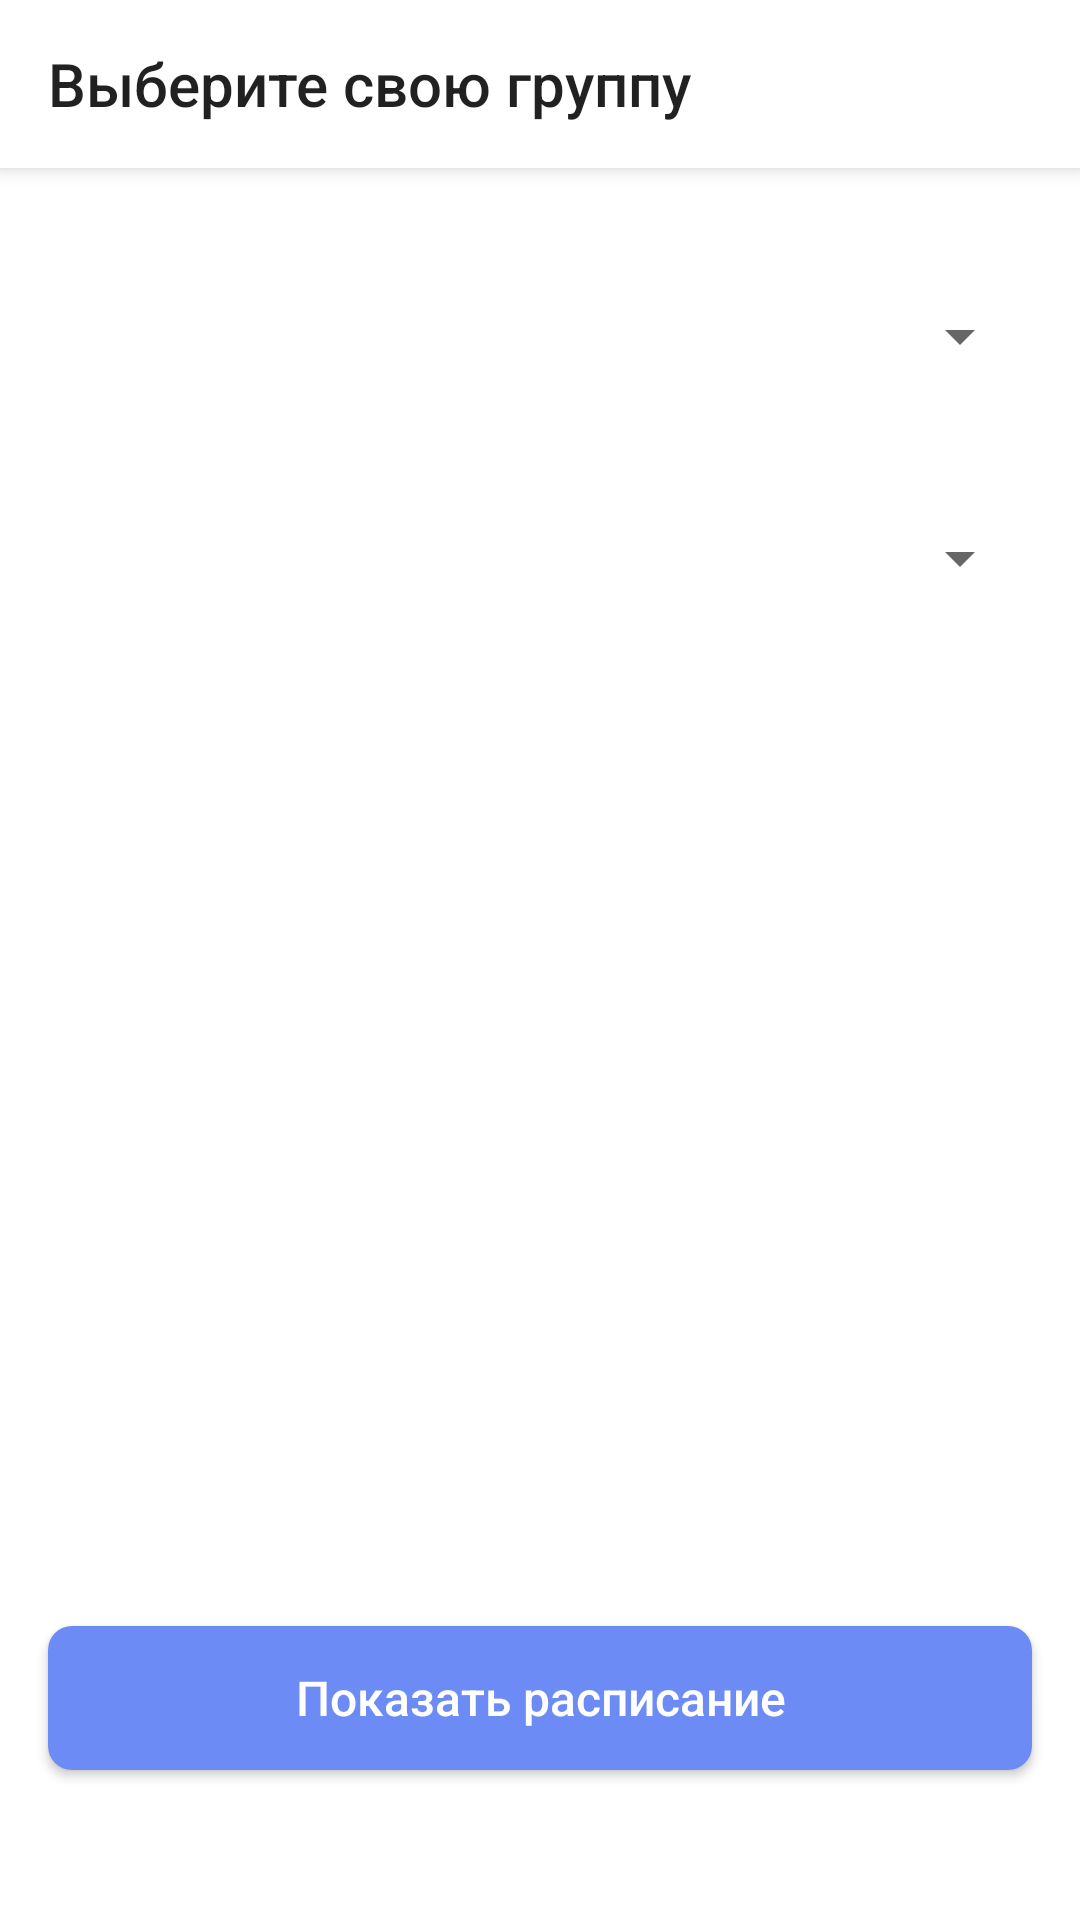

Produce the Android XML layout that renders to this screen, including the resource entries it uses.
<!-- AndroidManifest.xml: application theme AppTheme -->
<!-- res/layout/fragment_choose_group.xml -->
<?xml version="1.0" encoding="utf-8"?>
<RelativeLayout
    xmlns:android="http://schemas.android.com/apk/res/android"
    android:layout_width="match_parent"
    android:layout_height="match_parent"
    xmlns:tools="http://schemas.android.com/tools"
    xmlns:app="http://schemas.android.com/apk/res-auto"
    android:background="@color/white">

    <androidx.appcompat.widget.Toolbar
        android:id="@+id/toolbar"
        android:layout_width="match_parent"
        android:layout_height="?actionBarSize"
        android:background="@color/white"
        app:title="@string/choose_group"
        android:elevation="4dp"/>

    <Spinner
        android:id="@+id/sp_course"
        android:layout_width="match_parent"
        android:layout_height="wrap_content"
        android:layout_marginStart="16dp"
        android:layout_marginEnd="16dp"
        android:layout_marginTop="100dp"
        tools:listitem="@layout/support_simple_spinner_dropdown_item"
        android:spinnerMode="dialog"/>

    <Spinner
        android:id="@+id/sp_group"
        android:layout_width="match_parent"
        android:layout_height="wrap_content"
        android:layout_marginStart="16dp"
        android:layout_marginEnd="16dp"
        android:layout_below="@+id/sp_course"
        android:layout_marginTop="50dp"
        tools:listitem="@layout/support_simple_spinner_dropdown_item"
        android:spinnerMode="dialog"/>

    <androidx.appcompat.widget.AppCompatButton
        android:id="@+id/btn_show_schedule"
        style="@style/defaultButtonStyle"
        android:layout_alignParentBottom="true"
        android:layout_marginStart="16dp"
        android:layout_marginEnd="16dp"
        android:layout_marginBottom="50dp"
        android:text="@string/show_schedule"/>

</RelativeLayout>
<!-- resources referenced by this layout -->
<resources>
  <color name="white">#ffffff</color>
  <string name="choose_group">Выберите свою группу</string>
  <string name="show_schedule">Показать расписание</string>
  <style name="defaultButtonStyle" parent="Widget.AppCompat.Button">
          <item name="android:layout_width">match_parent</item>
          <item name="android:layout_height">48dp</item>
          <item name="android:background">@drawable/bg_button</item>
          <item name="android:textAllCaps">false</item>
          <item name="android:textColor">@color/white</item>
          <item name="android:textSize">16dp</item>
          <item name="android:textAlignment">center</item>
          <item name="android:gravity">center</item>
      </style>
  <style name="AppTheme" parent="Theme.AppCompat.Light.NoActionBar">
          <item name="colorPrimary">@color/colorPrimary</item>
          <item name="colorPrimaryDark">@color/colorPrimaryDark</item>
          <item name="colorAccent">@color/colorAccent</item>
      </style>
  
      //text
  <!-- drawable bg_button (drawable) -->
  <?xml version="1.0" encoding="utf-8"?>
  <selector xmlns:android="http://schemas.android.com/apk/res/android">
  
      <item android:state_enabled="true">
          <shape android:shape="rectangle">
              <solid android:color="@color/blue"/>
              <corners android:radius="8dp"/>
          </shape>
      </item>
      <item>
          <shape android:shape="rectangle">
              <solid android:color="@color/aqua"/>
              <corners android:radius="8dp"/>
          </shape>
      </item>
  
  </selector>
  <color name="colorPrimary">#008577</color>
  <color name="colorPrimaryDark">#00574B</color>
  <color name="colorAccent">#D81B60</color>
  <color name="blue">#6D8BF5</color>
  <color name="aqua">#9AA3B0</color>
</resources>
